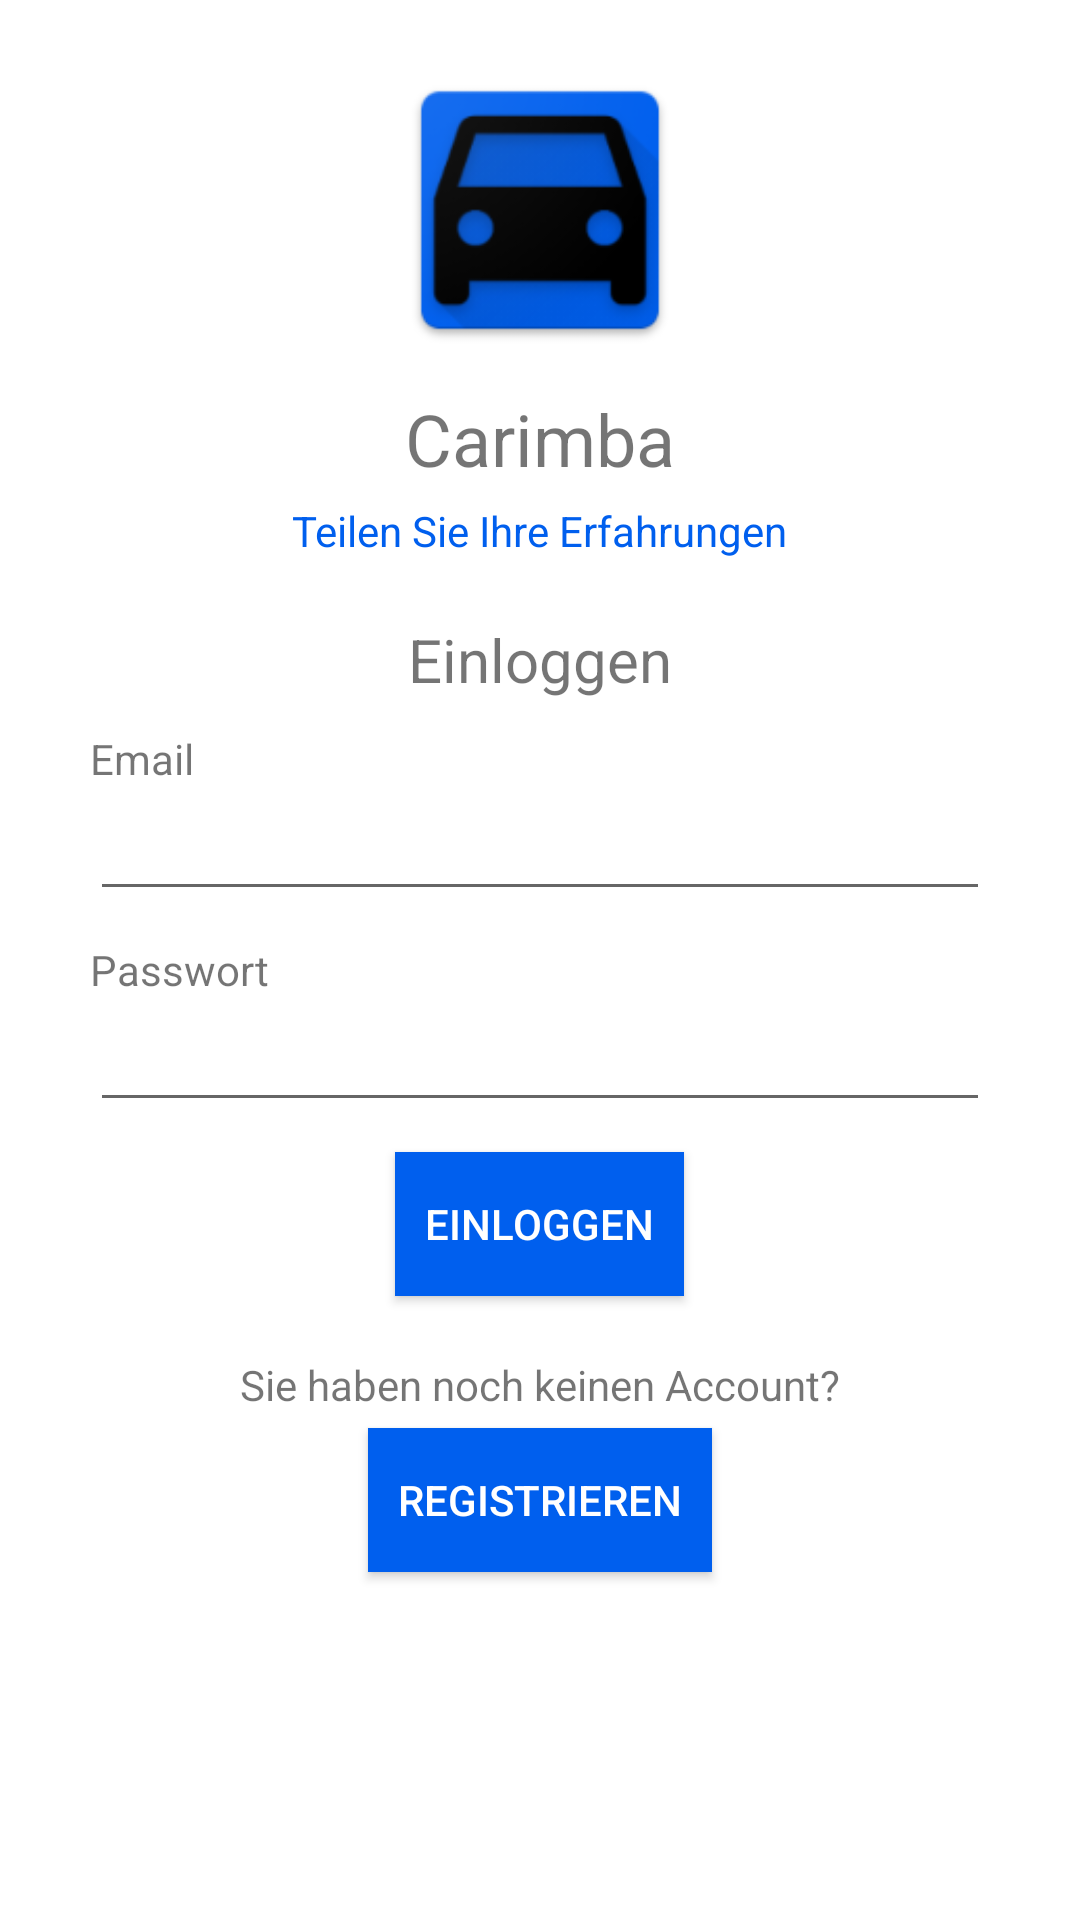

Layout XML and referenced resources for this Android screen:
<!-- AndroidManifest.xml: application theme Theme.Carimba -->
<!-- res/layout/activity_login.xml -->
<?xml version="1.0" encoding="utf-8"?>
<androidx.constraintlayout.widget.ConstraintLayout xmlns:android="http://schemas.android.com/apk/res/android"
    xmlns:app="http://schemas.android.com/apk/res-auto"
    xmlns:tools="http://schemas.android.com/tools"
    android:layout_width="match_parent"
    android:layout_height="match_parent"
    tools:context=".controller.LoginActivity">
    <LinearLayout
        android:layout_width="match_parent"
        android:layout_height="match_parent"
        android:gravity="center|top"
        android:orientation="vertical"
        app:layout_constraintBottom_toBottomOf="parent"
        app:layout_constraintEnd_toEndOf="parent"
        app:layout_constraintStart_toStartOf="parent"
        app:layout_constraintTop_toTopOf="parent">

        <Space
            android:layout_width="match_parent"
            android:layout_height="20dp" />

        <ImageView
            android:id="@+id/ivLoginIcon"
            android:layout_width="100dp"
            android:layout_height="100dp"
            android:src="@mipmap/car_blue"
            app:srcCompat="@mipmap/car_blue" />

        <Space
            android:layout_width="match_parent"
            android:layout_height="10dp" />

        <TextView
            android:id="@+id/tvLoginTitle"
            android:layout_width="wrap_content"
            android:layout_height="wrap_content"
            android:lineSpacingExtra="34sp"
            android:text="@string/title"
            android:textSize="24sp" />

        <Space
            android:layout_width="match_parent"
            android:layout_height="5dp" />

        <TextView
            android:id="@+id/tvLoginSubtitle"
            android:layout_width="wrap_content"
            android:layout_height="wrap_content"
            android:text="@string/subtitle"
            android:textColor="@color/purple_500" />

        <Space
            android:layout_width="match_parent"
            android:layout_height="20dp" />

        <TextView
            android:id="@+id/tvLoginLogin"
            android:layout_width="wrap_content"
            android:layout_height="wrap_content"
            android:text="@string/login"
            android:textSize="20sp" />

        <Space
            android:layout_width="match_parent"
            android:layout_height="10dp" />

        <LinearLayout
            android:layout_width="wrap_content"
            android:layout_height="wrap_content"
            android:orientation="vertical">

            <TextView
                android:id="@+id/tvLoginEmail"
                android:layout_width="match_parent"
                android:layout_height="wrap_content"
                android:text="@string/email" />

            <EditText
                android:id="@+id/tiLoginEmail"
                android:layout_width="300dp"
                android:layout_height="wrap_content"
                android:ems="10"
                android:inputType="textEmailAddress" />
        </LinearLayout>

        <Space
            android:layout_width="match_parent"
            android:layout_height="10dp" />

        <LinearLayout
            android:layout_width="wrap_content"
            android:layout_height="wrap_content"
            android:orientation="vertical">

            <TextView
                android:id="@+id/tvLoginPassword"
                android:layout_width="match_parent"
                android:layout_height="wrap_content"
                android:text="@string/password" />

            <EditText
                android:id="@+id/tiLoginPassword"
                android:layout_width="300dp"
                android:layout_height="wrap_content"
                android:ems="10"
                android:inputType="textPassword" />
        </LinearLayout>

        <Space
            android:layout_width="match_parent"
            android:layout_height="10dp" />

        <Button
            android:id="@+id/btnLoginLogin"
            android:layout_width="wrap_content"
            android:layout_height="wrap_content"
            android:background="@color/purple_500"
            android:paddingHorizontal="10dp"
            android:text="@string/login"
            android:textColor="@color/white" />

        <Space
            android:layout_width="match_parent"
            android:layout_height="20dp" />

        <TextView
            android:id="@+id/tvLoginSignUpRequest"
            android:layout_width="wrap_content"
            android:layout_height="wrap_content"
            android:text="@string/signUpRequest" />

        <Space
            android:layout_width="match_parent"
            android:layout_height="5dp" />

        <Button
            android:id="@+id/btnLoginSignUp"
            android:layout_width="wrap_content"
            android:layout_height="wrap_content"
            android:background="@color/purple_500"
            android:paddingHorizontal="10dp"
            android:text="@string/signUp"
            android:textColor="@color/white" />

        <Space
            android:layout_width="match_parent"
            android:layout_height="20dp" />

        <TextView
            android:id="@+id/tvLoginException"
            android:layout_width="match_parent"
            android:layout_height="wrap_content"
            android:textColor="#FF0000" />

    </LinearLayout>
</androidx.constraintlayout.widget.ConstraintLayout>
<!-- resources referenced by this layout -->
<resources>
  <color name="purple_500">#005FEE</color>
  <color name="white">#FFFFFFFF</color>
  <!-- mipmap car_blue: png bitmap (mipmap-hdpi, 4181 bytes) -->
  <string name="email">Email</string>
  <string name="login">Einloggen</string>
  <string name="password">Passwort</string>
  <string name="signUp">Registrieren</string>
  <string name="signUpRequest">Sie haben noch keinen Account?</string>
  <string name="subtitle">Teilen Sie Ihre Erfahrungen</string>
  <string name="title">Carimba</string>
  <style name="Theme.Carimba" parent="Theme.MaterialComponents.DayNight.DarkActionBar">
          
          <item name="colorPrimary">@color/purple_500</item>
          <item name="colorPrimaryVariant">@color/purple_700</item>
          <item name="colorOnPrimary">@color/white</item>
          
          <item name="colorSecondary">@color/teal_200</item>
          <item name="colorSecondaryVariant">@color/teal_700</item>
          <item name="colorOnSecondary">@color/black</item>
          
          <item name="android:statusBarColor" tools:targetApi="l">?attr/colorPrimaryVariant</item>
          
      </style>
  <color name="purple_700">#0051B3</color>
  <color name="teal_200">#FF03DAC5</color>
  <color name="teal_700">#FF018786</color>
  <color name="black">#FF000000</color>
</resources>
